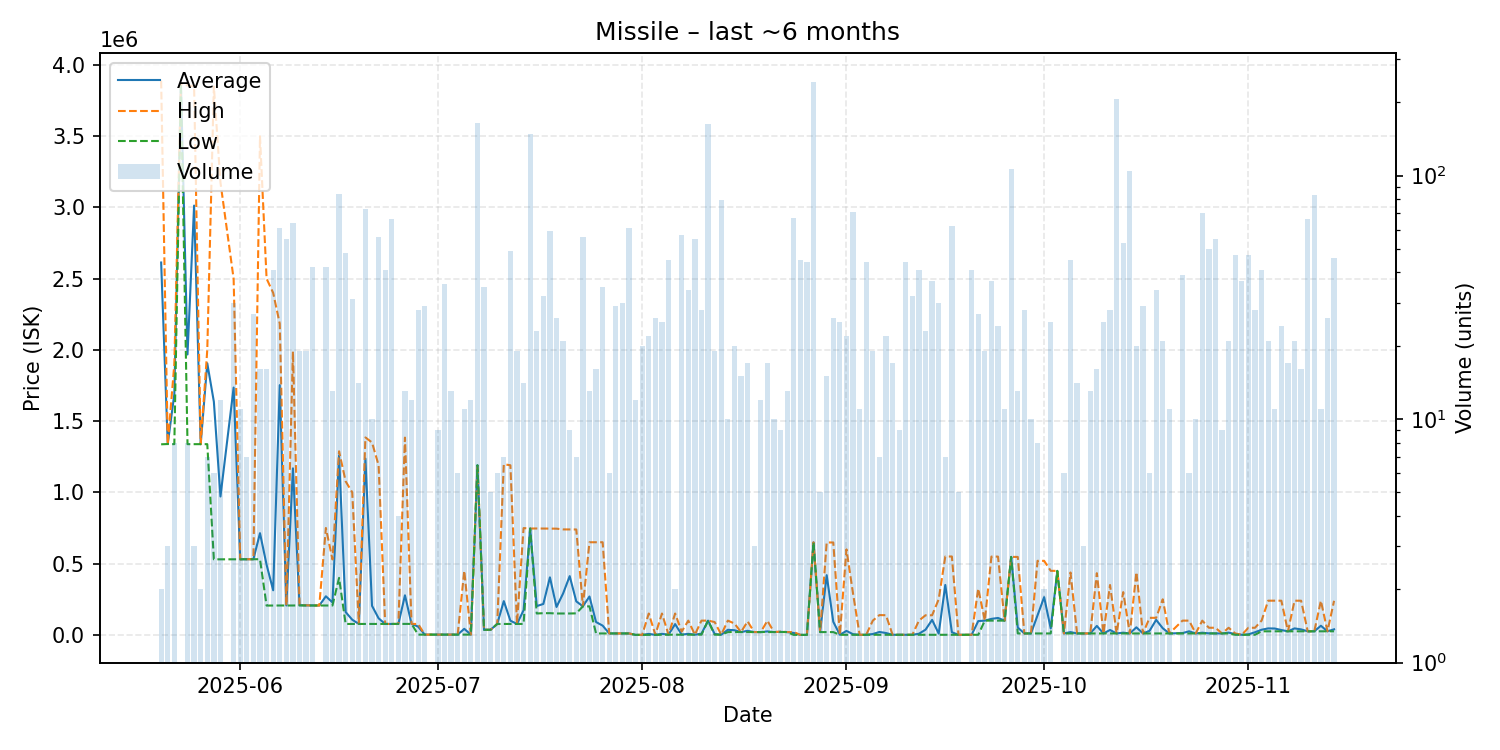

The table this chart was drawn from, first rows:
date, average, highest, lowest, order_count, volume
2025-05-20, 2612500, 3888000, 1337000, 2, 2
2025-05-21, 1339000, 1339000, 1339000, 3, 3
2025-05-22, 1689250, 1900000, 1338000, 5, 8
2025-05-23, 3865000, 3865000, 3865000, 1, 1
2025-05-24, 1967250, 3855000, 1338000, 6, 8
2025-05-25, 3012000, 3849000, 1338000, 2, 3
2025-05-26, 1338000, 1338000, 1338000, 2, 2
2025-05-27, 1905429, 2000000, 1338000, 2, 7
2025-05-28, 1635667, 3847000, 530000, 4, 6
2025-05-29, 970850, 3174000, 530300, 6, 12
2025-05-31, 1735230, 2498000, 530200, 9, 30
2025-06-01, 530300, 530300, 530300, 3, 11
2025-06-02, 530886, 530900, 530800, 4, 7
2025-06-03, 530800, 530800, 530800, 5, 27
2025-06-04, 713625, 3498000, 530800, 6, 16
2025-06-05, 492356, 2499500, 205600, 6, 16
2025-06-06, 312963, 2399500, 206100, 10, 41
2025-06-07, 1752246, 2183000, 206100, 12, 61
2025-06-08, 206162, 207000, 206100, 15, 55
2025-06-09, 1168327, 1988000, 206000, 12, 64
2025-06-10, 207774, 208700, 207100, 8, 19
2025-06-11, 207047, 207100, 206100, 3, 19
2025-06-12, 206074, 206100, 206000, 6, 42
2025-06-13, 206000, 206000, 206000, 1, 1
2025-06-14, 270762, 750000, 206000, 10, 42
2025-06-15, 227562, 529300, 206000, 5, 13
2025-06-16, 1260024, 1288000, 400000, 6, 84
2025-06-17, 159891, 1077000, 76520, 8, 48
2025-06-18, 106310, 1000000, 76520, 5, 31
2025-06-19, 76520, 76520, 76520, 4, 14
2025-06-20, 1236332, 1385000, 76540, 7, 73
2025-06-21, 203887, 1350000, 76540, 6, 10
2025-06-22, 116306, 1190000, 76540, 11, 56
2025-06-23, 76540, 76540, 76540, 7, 41
2025-06-24, 76531, 76540, 76530, 8, 66
2025-06-25, 76530, 76530, 76530, 2, 4
2025-06-26, 277681, 1384000, 76530, 7, 13
2025-06-27, 77000, 77000, 77000, 3, 12
2025-06-28, 57948, 76530, 1800, 8, 28
2025-06-29, 1800, 1801, 1800, 7, 29
2025-07-01, 1805, 1805, 1805, 3, 9
2025-07-02, 1805, 1805, 1805, 5, 36
2025-07-03, 1808, 1810, 1808, 4, 13
2025-07-04, 1811, 1812, 1810, 2, 6
2025-07-05, 42560, 450000, 1816, 3, 11
2025-07-06, 1819, 1819, 1819, 3, 12
2025-07-07, 1190000, 1190000, 1190000, 7, 165
2025-07-08, 35678, 35690, 35630, 3, 35
2025-07-09, 35716, 35725, 35710, 3, 5
2025-07-10, 76500, 76500, 76500, 4, 6
2025-07-11, 236747, 1197000, 76705, 5, 7
2025-07-12, 99449, 1190000, 76730, 7, 49
2025-07-13, 76740, 76740, 76740, 3, 19
2025-07-14, 172829, 749250, 76760, 6, 14
2025-07-15, 746000, 746000, 746000, 18, 148
2025-07-16, 202043, 746400, 150000, 6, 23
2025-07-17, 216859, 746000, 152200, 10, 32
2025-07-18, 403590, 745800, 152200, 10, 59
2025-07-19, 195781, 745150, 150000, 6, 26
2025-07-20, 290467, 740000, 150000, 10, 21
... 115 more rows
